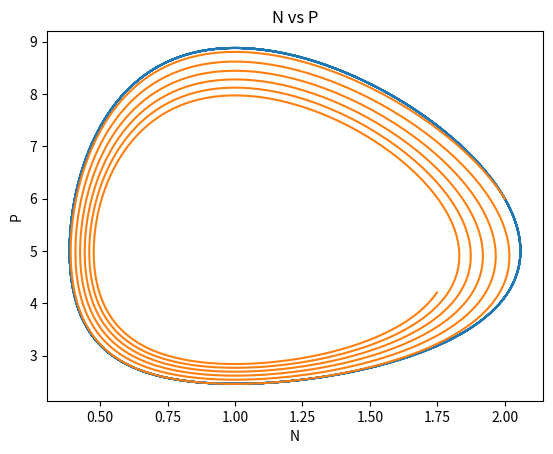

Here is the Python script that generated this plot:
import numpy as np
import matplotlib.pyplot as plt


# Función que define el sistema de ecuaciones diferenciales
def model(X:list[float, float], r, N, P, alpha, beta, q):
    N, P = X
    dNdt = r*N - alpha*N*P
    dPdt = beta*N*P - q*P
    return [dNdt, dPdt]

def dNdt(N, P, r1, alpha):
    return r1*N - alpha*N*P

def dPdt(N, P, beta, q):
    return beta*N*P - q*P

def dNdt_extendido(N, P, r1, alpha, K):
    return r1*N - alpha*N*P - (r1*N**2)/K

def dPdt_extendido(N, P, beta, q):
    return beta*N*P - q*P

def rk4_for_ode_system(h:float, odes:list, initial_conditions:list, t0:float, tmax:float):
    """
    Parameters:
    h: float
        Step size
    odes: list of functions
        List of functions that represent the system of ODEs
    initial_conditions: list of floats
        Initial conditions of the system
    t0: float
        Initial time
    tmax: float
        Final time
    
    Returns:
    approximations: np.array
        Array with the approximations of the system of ODEs

    """
    approximations = np.array(np.array([initial_conditions]))
    t = t0 + h
    while t < tmax:
        k1 = h*np.array([odes[0](approximations[-1][0], approximations[-1][1]), odes[1](approximations[-1][0], approximations[-1][1])])
        k2 = h*np.array([odes[0](approximations[-1][0] + k1[0]/2, approximations[-1][1] + k1[1]/2), odes[1](approximations[-1][0] + k1[0]/2, approximations[-1][1] + k1[1]/2)])
        k3 = h*np.array([odes[0](approximations[-1][0] + k2[0]/2, approximations[-1][1] + k2[1]/2), odes[1](approximations[-1][0] + k2[0]/2, approximations[-1][1] + k2[1]/2)])
        k4 = h*np.array([odes[0](approximations[-1][0] + k3[0], approximations[-1][1] + k3[1]), odes[1](approximations[-1][0] + k3[0], approximations[-1][1] + k3[1])])
        next_approximation = approximations[-1] + (k1 + 2*k2 + 2*k3 + k4)/6
        approximations = np.append(approximations, [next_approximation], axis=0)
        t += h
    return approximations


# Parámetros y condiciones iniciales
r1 = 0.5
q = 0.3
alpha = 0.1
beta = 0.3
K = 100  # Capacidad de carga para la competencia intraespecífica de las presas

N0 = q/beta + 1  # Condiciones iniciales para N (presas
P0 = r1/alpha + 1
t0 = 0
tmax = 100
h = 0.1

odes = [lambda N, P : dNdt(N, P, r1, alpha), lambda N, P : dPdt(N, P, beta, q)]
initial_conditions = [N0, P0]
approximations = rk4_for_ode_system(h, odes, initial_conditions, t0, tmax)
plt.plot(approximations[:, 0], approximations[:, 1])
plt.xlabel('N')
plt.ylabel('P')
plt.title('N vs P')
plt.show()

odes_extendido = [lambda N, P : dNdt_extendido(N, P, r1, alpha, K), lambda N, P : dPdt_extendido(N, P, beta, q)]
initial_conditions = [N0, P0]
approximations = rk4_for_ode_system(h, odes_extendido, initial_conditions, t0, tmax)
plt.plot(approximations[:, 0], approximations[:, 1])
plt.xlabel('N')
plt.ylabel('P')
plt.title('N vs P')
plt.show()
